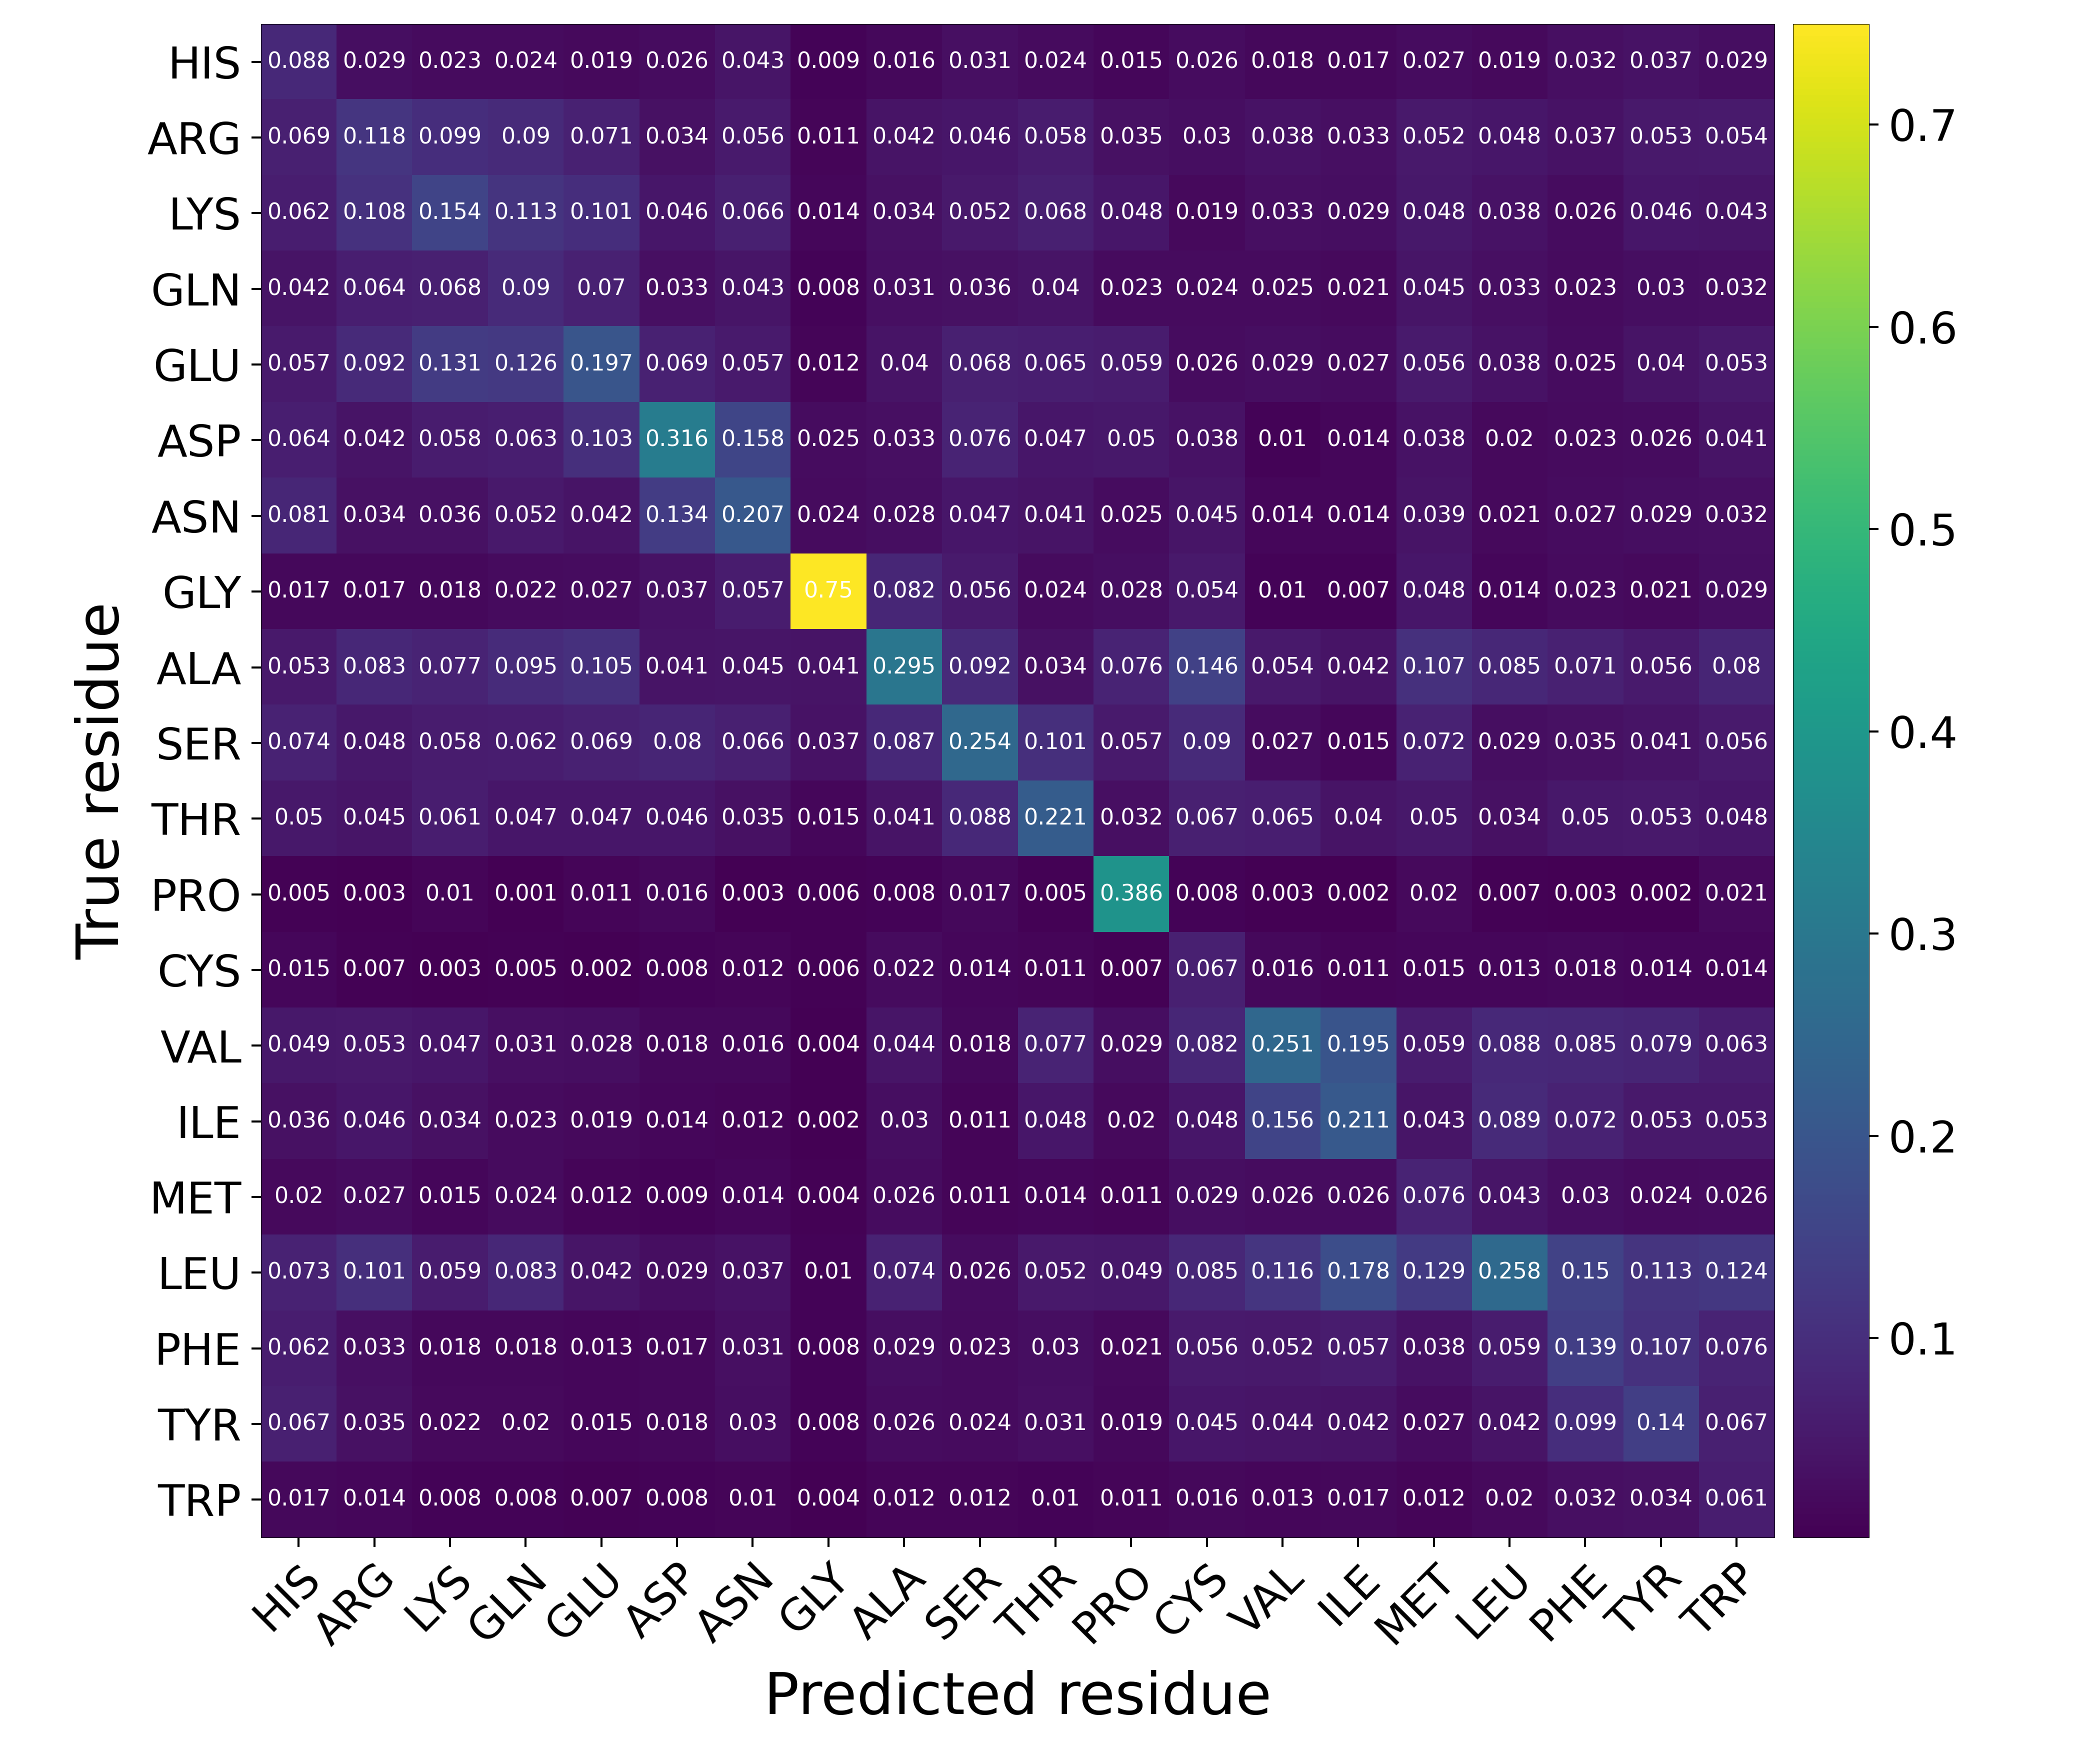

The file beside this chart, header and first rows:
Predicted residue, True residue, Value
HIS, HIS, 0.08789
HIS, ARG, 0.02867
HIS, LYS, 0.0233
HIS, GLN, 0.02384
HIS, GLU, 0.01907
HIS, ASP, 0.02571
HIS, ASN, 0.04288
HIS, GLY, 0.008714
HIS, ALA, 0.01632
HIS, SER, 0.03074
HIS, THR, 0.02376
HIS, PRO, 0.01458
HIS, CYS, 0.02556
HIS, VAL, 0.01829
HIS, ILE, 0.01706
HIS, MET, 0.02669
HIS, LEU, 0.01902
HIS, PHE, 0.0317
HIS, TYR, 0.03701
HIS, TRP, 0.02917
ARG, HIS, 0.06852
ARG, ARG, 0.1181
ARG, LYS, 0.099
ARG, GLN, 0.0897
ARG, GLU, 0.07099
ARG, ASP, 0.03414
ARG, ASN, 0.0555
ARG, GLY, 0.01143
ARG, ALA, 0.04174
ARG, SER, 0.04639
ARG, THR, 0.05809
ARG, PRO, 0.03519
ARG, CYS, 0.02994
ARG, VAL, 0.03838
ARG, ILE, 0.03306
ARG, MET, 0.05225
ARG, LEU, 0.0478
ARG, PHE, 0.03728
ARG, TYR, 0.0526
ARG, TRP, 0.0542
LYS, HIS, 0.06182
LYS, ARG, 0.1084
LYS, LYS, 0.1538
LYS, GLN, 0.1134
LYS, GLU, 0.1006
LYS, ASP, 0.04631
LYS, ASN, 0.06585
LYS, GLY, 0.01422
LYS, ALA, 0.03379
LYS, SER, 0.05188
LYS, THR, 0.06822
LYS, PRO, 0.04804
LYS, CYS, 0.01889
LYS, VAL, 0.03261
LYS, ILE, 0.02908
LYS, MET, 0.0483
LYS, LEU, 0.03847
LYS, PHE, 0.02563
LYS, TYR, 0.04564
LYS, TRP, 0.04287
... 340 more rows
